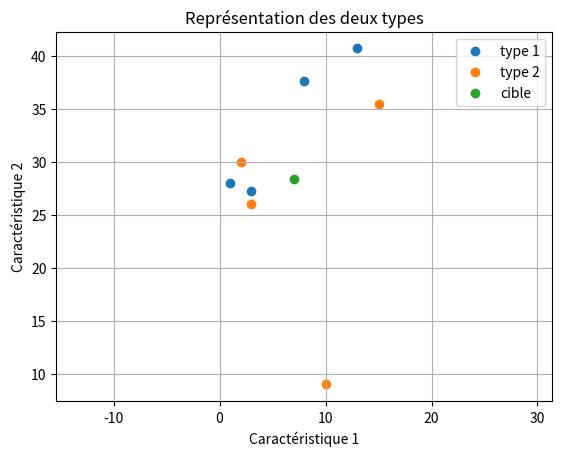

This chart was generated by the following Python code:
# Créé par 1SI, le 02/05/2022 en Python 3.7

##|---------------------------------------|
##|                   KNN                 |
##|---------------------------------------|

##|---------------------------------------|
##|              exercice 1               |
##|---------------------------------------|

from math import *

Jean = (35,35,3,0)
Louis = (22,50,2,1)
Anne = (63,200,1,0)
Suzanne = (59,170,1,0)
Nicolas = (25,40,4,1)
David = (37,50,2,0)

def distance_cible(donné, cible):
    distance = sqrt((cible[0]-donné[0])**2+(cible[1]-donné[1])**2)
    return distance


##|---------------------------------------|
##|              exercice 2               |
##|---------------------------------------|

def plus_proche_voisin(table, cible, k):
    distance_donné = []
    for i in range(len(table)):
        distance = distance_cible(table[i], cible)
        distance_donné.append((distance, table[i]))
    table_trié = sorted(distance_donné)
    proche_voisin = []
    for i in range(k):
        proche_voisin.append(table_trié[i])
    return proche_voisin




table = [[1,28,'t1'],[3,27.2,'t1'],[8,37.6,'t1'],[13,40.7,'t1'],[2,30,'t2'],[3,26,'t2'],[10,9,'t2'],[15,35.5,'t2']]
cible = [7,28.4]
k = 3

print("la liste des",k," plus proche voisin de la cible:",plus_proche_voisin(table, cible, k))

##|---------------------------------------|
##|              exercice 3               |
##|---------------------------------------|

import matplotlib.pyplot as plt

liste_x_1=[table[i][0] for i in range(len(table)) if table[i][2]=='t1']
liste_y_1=[table[i][1] for i in range(len(table)) if table[i][2]=='t1']


liste_x_2=[table[i][0] for i in range(len(table)) if table[i][2]=='t2']
liste_y_2=[table[i][1] for i in range(len(table)) if table[i][2]=='t2']
plt.axis([0,15, 0, 50])
plt.axis('equal')
plt.xlabel('Caractéristique 1')
plt.ylabel('Caractéristique 2')
plt.title('Représentation des deux types')
plt.grid()
plt.scatter(liste_x_1,liste_y_1, label='type 1')
plt.scatter(liste_x_2,liste_y_2, label='type 2')
plt.scatter(cible[0],cible[1], label='cible')
plt.legend()
plt.show()
##|---------------------------------------|
##|              exercice 4               |
##|---------------------------------------|


def distance_manhattan(distance, cible):
    dist =abs(cible[0]-donné[0])+abs(cible[1]-donné[1])
    return dist

